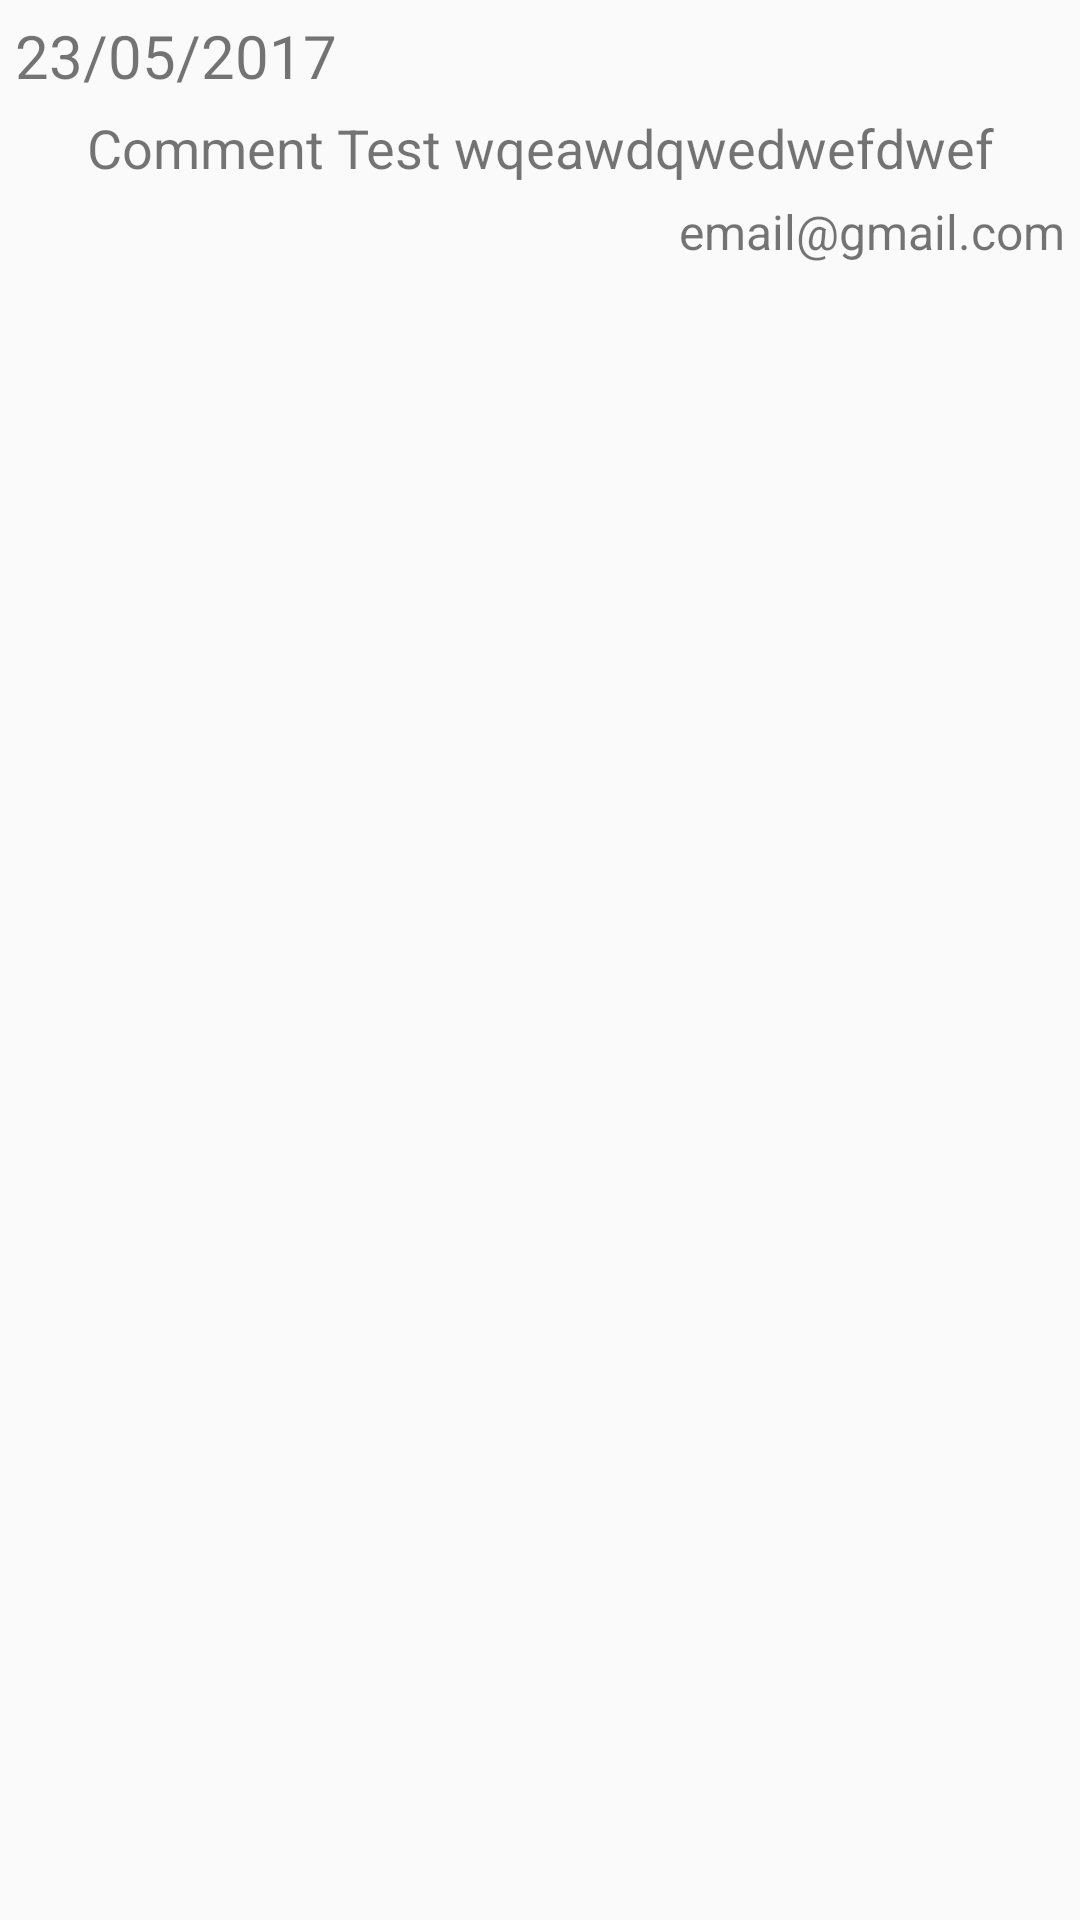

Write the Android layout XML for this screen, with the resource values it uses.
<!-- AndroidManifest.xml: application theme AppTheme -->
<!-- res/layout/comment_view.xml -->
<?xml version="1.0" encoding="utf-8"?>
<LinearLayout xmlns:android="http://schemas.android.com/apk/res/android"
    android:orientation="vertical" android:layout_width="match_parent"
    android:layout_height="match_parent">


    <TextView
        android:layout_width="match_parent"
        android:layout_height="wrap_content"
        android:id="@+id/tvDate"
        android:layout_marginTop="5dp"
        android:textSize="20sp"
        android:text="23/05/2017"
        android:layout_marginLeft="5dp"/>

    <TextView
        android:layout_width="match_parent"
        android:layout_height="wrap_content"
        android:id="@+id/tvComment"
        android:layout_marginTop="5dp"
        android:layout_marginLeft="5dp"
        android:layout_marginRight="5dp"
        android:text="Comment Test wqeawdqwedwefdwef"
        android:textSize="18sp"
        android:gravity="center_horizontal"/>


    <TextView
        android:layout_width="match_parent"
        android:layout_height="wrap_content"
        android:id="@+id/tvEmail"
        android:layout_marginTop="5dp"
        android:gravity="right"
        android:text="email@gmail.com"
        android:layout_marginRight="5dp"
        android:textSize="16sp"/>


</LinearLayout>
<!-- resources referenced by this layout -->
<resources>
  <style name="AppTheme" parent="Theme.AppCompat.Light.DarkActionBar">
          
          <item name="colorPrimary">@color/colorPrimary</item>
          <item name="colorPrimaryDark">@color/colorPrimaryDark</item>
          <item name="colorAccent">@color/colorAccent</item>
      </style>
  <color name="colorPrimary">#4caf50</color>
  <color name="colorPrimaryDark">#66bb6a</color>
  <color name="colorAccent">#303F9F</color>
</resources>
